3-way image classification set "AppleBalanced" from GitHub (Kuroi042/Leaffliction); label vocabulary: apple black rot, apple rust, apple scab.

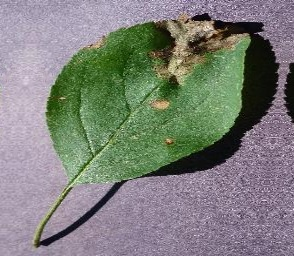
Label: apple black rot

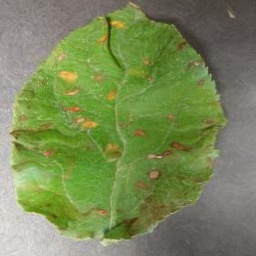
Label: apple rust

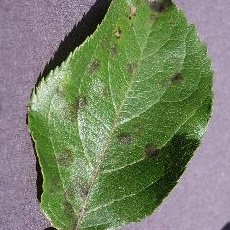
Label: apple scab

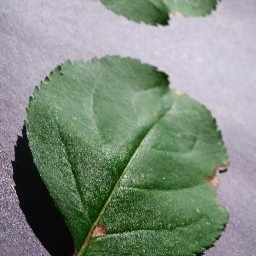
Label: apple black rot

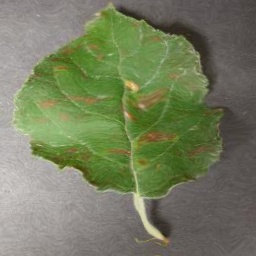
Label: apple rust

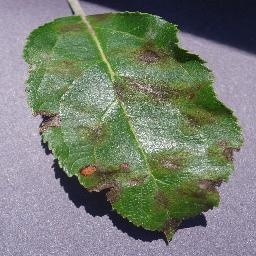
Label: apple scab
